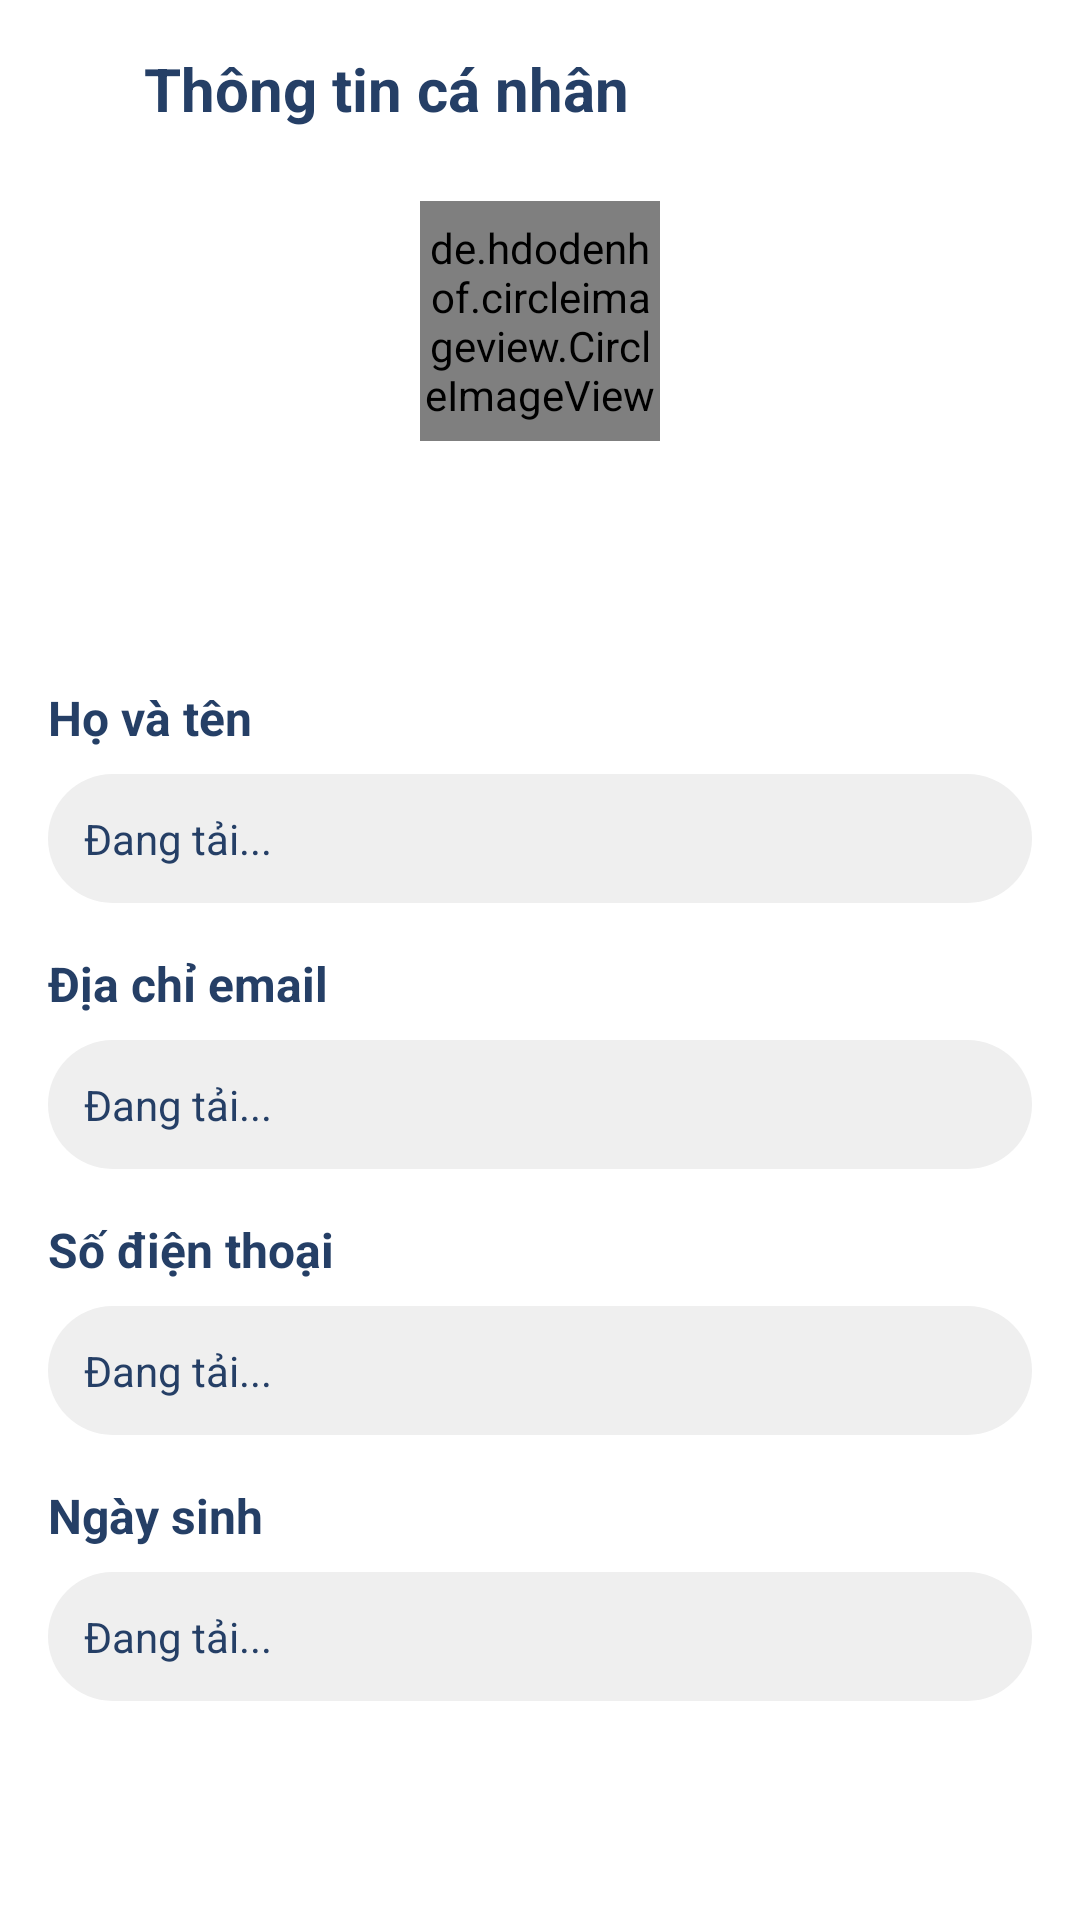

Layout XML and referenced resources for this Android screen:
<!-- AndroidManifest.xml: application theme Theme.TravelApp -->
<!-- res/layout/view_profile_info_modal.xml -->
<?xml version="1.0" encoding="utf-8"?>
<androidx.constraintlayout.widget.ConstraintLayout xmlns:android="http://schemas.android.com/apk/res/android"
    xmlns:app="http://schemas.android.com/apk/res-auto"
    xmlns:tools="http://schemas.android.com/tools"
    android:layout_width="match_parent"
    android:layout_height="wrap_content"
    android:background="@color/white"
    android:padding="16dp">

    
    <LinearLayout
        android:id="@+id/headerLayout"
        android:layout_width="match_parent"
        android:layout_height="wrap_content"
        android:orientation="horizontal"
        android:gravity="center_vertical"
        app:layout_constraintTop_toTopOf="parent">

        <ImageView
            android:id="@+id/closeButton"
            android:layout_width="wrap_content"
            android:layout_height="wrap_content"
            android:padding="8dp"
            android:src="@drawable/ic_back"
            app:tint="@color/darkBlue" />

        <TextView
            android:id="@+id/modalTitle"
            android:layout_width="wrap_content"
            android:layout_height="wrap_content"
            android:layout_marginStart="16dp"
            android:text="Thông tin cá nhân"
            android:textColor="@color/darkBlue"
            android:textSize="20sp"
            android:textStyle="bold" />

    </LinearLayout>

    
    <de.hdodenhof.circleimageview.CircleImageView
        android:id="@+id/modalProfileImage"
        android:layout_width="80dp"
        android:layout_height="80dp"
        android:layout_marginTop="24dp"
        android:src="@drawable/default_profile_image"
        app:civ_border_color="@color/blue"
        app:civ_border_width="2dp"
        app:layout_constraintEnd_toEndOf="parent"
        app:layout_constraintStart_toStartOf="parent"
        app:layout_constraintTop_toBottomOf="@+id/headerLayout" />

    
    <ScrollView
        android:layout_width="match_parent"
        android:layout_height="wrap_content"
        android:layout_marginTop="24dp"
        app:layout_constraintTop_toBottomOf="@+id/modalProfileImage"
        app:layout_constraintBottom_toBottomOf="parent">

        <LinearLayout
            android:layout_width="match_parent"
            android:layout_height="wrap_content"
            android:orientation="vertical">

            
            <TextView
                android:layout_width="wrap_content"
                android:layout_height="wrap_content"
                android:text="Họ và tên"
                android:textColor="@color/darkBlue"
                android:textSize="16sp"
                android:textStyle="bold" />

            <TextView
                android:id="@+id/viewName"
                android:layout_width="match_parent"
                android:layout_height="wrap_content"
                android:layout_marginTop="8dp"
                android:layout_marginBottom="16dp"
                android:background="@drawable/grey_bg"
                android:padding="12dp"
                android:text="Đang tải..."
                android:textColor="@color/darkBlue"
                android:textSize="14sp" />

            
            <TextView
                android:layout_width="wrap_content"
                android:layout_height="wrap_content"
                android:text="Địa chỉ email"
                android:textColor="@color/darkBlue"
                android:textSize="16sp"
                android:textStyle="bold" />

            <TextView
                android:id="@+id/viewEmail"
                android:layout_width="match_parent"
                android:layout_height="wrap_content"
                android:layout_marginTop="8dp"
                android:layout_marginBottom="16dp"
                android:background="@drawable/grey_bg"
                android:padding="12dp"
                android:text="Đang tải..."
                android:textColor="@color/darkBlue"
                android:textSize="14sp" />

            
            <TextView
                android:layout_width="wrap_content"
                android:layout_height="wrap_content"
                android:text="Số điện thoại"
                android:textColor="@color/darkBlue"
                android:textSize="16sp"
                android:textStyle="bold" />

            <TextView
                android:id="@+id/viewPhone"
                android:layout_width="match_parent"
                android:layout_height="wrap_content"
                android:layout_marginTop="8dp"
                android:layout_marginBottom="16dp"
                android:background="@drawable/grey_bg"
                android:padding="12dp"
                android:text="Đang tải..."
                android:textColor="@color/darkBlue"
                android:textSize="14sp" />

            
            <TextView
                android:layout_width="wrap_content"
                android:layout_height="wrap_content"
                android:text="Ngày sinh"
                android:textColor="@color/darkBlue"
                android:textSize="16sp"
                android:textStyle="bold" />

            <TextView
                android:id="@+id/viewBirthDate"
                android:layout_width="match_parent"
                android:layout_height="wrap_content"
                android:layout_marginTop="8dp"
                android:background="@drawable/grey_bg"
                android:padding="12dp"
                android:text="Đang tải..."
                android:textColor="@color/darkBlue"
                android:textSize="14sp" />

        </LinearLayout>
    </ScrollView>

</androidx.constraintlayout.widget.ConstraintLayout>
<!-- resources referenced by this layout -->
<resources>
  <color name="blue">#3F95EC</color>
  <color name="darkBlue">#253f66</color>
  <color name="white">#FFFFFFFF</color>
  <!-- drawable default_profile_image (drawable) -->
  <?xml version="1.0" encoding="utf-8"?>
  <shape xmlns:android="http://schemas.android.com/apk/res/android"
      android:shape="oval">
      <solid android:color="@color/aliceBlue" />
      <size android:width="100dp" android:height="100dp" />
      <padding android:top="10dp" android:bottom="10dp" android:left="10dp" android:right="10dp" />
      
      
      <item android:gravity="center">
          <vector
              android:width="50dp"
              android:height="50dp"
              android:viewportWidth="24"
              android:viewportHeight="24">
              <path
                  android:fillColor="@color/blue"
                  android:pathData="M12,12c2.21,0 4,-1.79 4,-4s-1.79,-4 -4,-4 -4,1.79 -4,4 1.79,4 4,4zM12,14c-2.67,0 -8,1.34 -8,4v2h16v-2c0,-2.66 -5.33,-4 -8,-4z"/>
          </vector>
      </item>
  </shape>
  <!-- drawable grey_bg (drawable) -->
  <?xml version="1.0" encoding="utf-8"?>
  <selector xmlns:android="http://schemas.android.com/apk/res/android">
  <item>
      <shape android:shape="rectangle">
          <corners android:radius="50dp" />
          <solid android:color="@color/lightGray" />
      </shape>
  </item>
  </selector>
  <style name="Theme.TravelApp" parent="Base.Theme.TravelApp" />
  <color name="aliceBlue">#F1F4FF</color>
  <color name="lightGray">#efefef</color>
  <style name="Base.Theme.TravelApp" parent="Theme.Material3.DayNight.NoActionBar">
          
          
      </style>
</resources>
